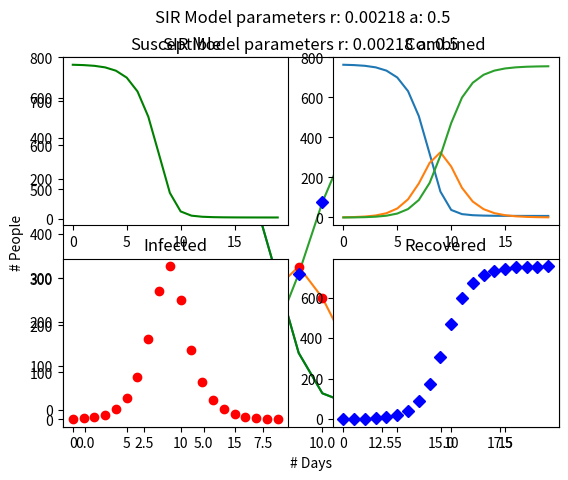

Python code for this plot:
#
# [redacted]
# [redacted]
#
# test2f.py: Simulate spread of disease through a population 
#            using SIR model 
# 
# Based on SIR model:
#    Shiflet&Shiflet Module 4.3 Modeling the Spread of SARS
#    and https://www.youtube.com/watch?v=k6nLfCbAzgo
#

import matplotlib.pyplot as plt
import numpy as np

Scur = 762   # number of people susceptible
Icur = 1     # number of people infected
Rcur = 0     # number of people recovered

trans_const = 0.00218   # infectiousness of disease r = kb/N
recov_rate = 0.5        # recovery rate a = 1/(# days infected)
simlength = 20          # number of days in simulation

resultarray = np.zeros((simlength,3)) # 2D array of floats
resultarray[0,:] = Scur, Icur, Rcur     # record initial values

for i in range(1, simlength):
    new_infected = trans_const * Scur * Icur   # = rSI
    new_recovered = recov_rate * Icur          # = aI

    Scur = Scur - new_infected
    Icur = Icur + new_infected - new_recovered
    Rcur = Rcur + new_recovered

    resultarray[i,:] = Scur, Icur, Rcur
 
print("\tScur   \t\tIcur    \tRcur")
print(resultarray)

plt.plot(resultarray)
plt.plot(resultarray[:,0], 'g')
plt.plot(resultarray[:,1], 'ro')
plt.plot(resultarray[:,2], 'bD')
plt.title('SIR Model parameters r: ' + str(trans_const) + ' a: ' + str(recov_rate))
plt.xlabel('# Days')
plt.ylabel('# People')

plt.show()

plt.figure(1)
plt.subplot(221)
plt.plot(resultarray[:,0], 'g')
plt.title('Susceptible')
plt.suptitle('SIR Model parameters r: ' + str(trans_const) + ' a: ' + str(recov_rate))

plt.subplot(222)
plt.title('Combined')
plt.plot(resultarray)

plt.subplot(223)
plt.plot(resultarray[:,1], 'ro')
plt.title('Infected')

plt.subplot(224)
plt.plot(resultarray[:,2], 'bD')
plt.title('Recovered')

plt.show()
